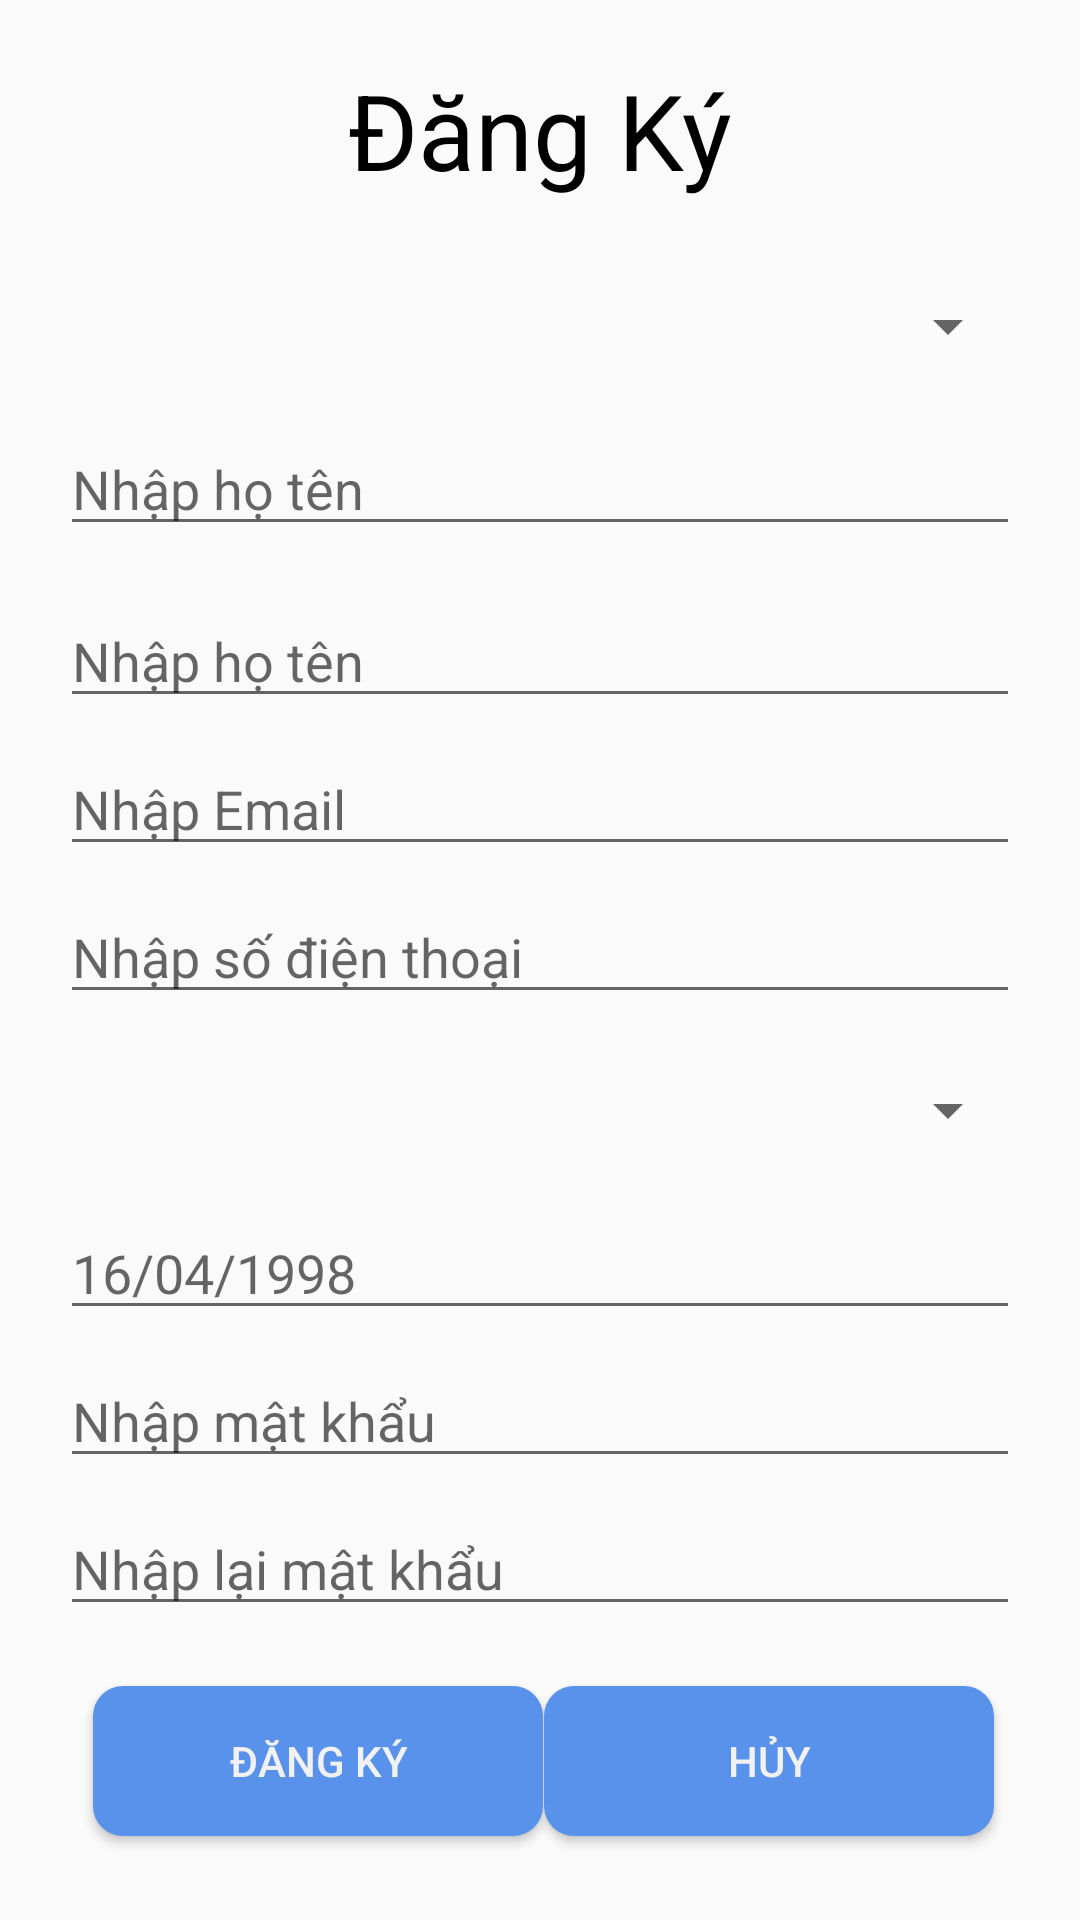

Here is an Android app screen rendered from its layout file. Give the layout XML and the strings, colors and styles it references.
<!-- AndroidManifest.xml: application theme AppTheme -->
<!-- res/layout/dang_ky_layout.xml -->
<?xml version="1.0" encoding="utf-8"?>
<ScrollView
    xmlns:android="http://schemas.android.com/apk/res/android"
    xmlns:app="http://schemas.android.com/apk/res-auto"
    xmlns:tools="http://schemas.android.com/tools"
    android:layout_width="match_parent"
    android:layout_height="match_parent">

    <android.support.constraint.ConstraintLayout
        android:layout_width="match_parent"
        android:layout_height="match_parent">

        <TextView
            android:id="@+id/textView"
            android:layout_width="wrap_content"
            android:layout_height="wrap_content"
            android:layout_marginStart="8dp"
            android:layout_marginTop="@dimen/magrinScreen"
            android:layout_marginEnd="8dp"
            android:layout_marginBottom="8dp"
            android:text="@string/tenTieuDe"
            android:textColor="@color/textnomarl"
            android:textSize="@dimen/sizeTieuDeManHinhDangKy"
            app:layout_constraintBottom_toBottomOf="parent"
            app:layout_constraintEnd_toEndOf="parent"
            app:layout_constraintStart_toStartOf="parent"
            app:layout_constraintTop_toTopOf="parent"
            app:layout_constraintVertical_bias="0"
            tools:text="@string/tenTieuDe" />

        <Spinner
            android:id="@+id/spnNguoiDung"
            android:layout_width="0dp"
            android:layout_height="wrap_content"
            android:layout_marginLeft="@dimen/magrinScreen"
            android:layout_marginTop="@dimen/magrinScreen"
            android:layout_marginRight="@dimen/magrinScreen"
            android:layout_marginBottom="8dp"
            app:layout_constraintBottom_toBottomOf="parent"
            app:layout_constraintEnd_toEndOf="parent"
            app:layout_constraintStart_toStartOf="parent"
            app:layout_constraintTop_toBottomOf="@+id/textView"
            app:layout_constraintVertical_bias="0.01999998" />

        <Spinner
            android:id="@+id/spnGioiTinh"
            android:layout_width="0dp"
            android:layout_height="wrap_content"
            android:layout_marginLeft="@dimen/magrinScreen"
            android:layout_marginTop="@dimen/magrinScreen"
            android:layout_marginRight="@dimen/magrinScreen"
            android:layout_marginBottom="8dp"
            app:layout_constraintBottom_toBottomOf="parent"
            app:layout_constraintEnd_toEndOf="parent"
            app:layout_constraintHorizontal_bias="0.0"
            app:layout_constraintStart_toStartOf="parent"
            app:layout_constraintTop_toBottomOf="@+id/edtSDT"
            app:layout_constraintVertical_bias="0.0" />

        <EditText
            android:id="@+id/edtHoTen"
            android:layout_width="match_parent"
            android:layout_height="wrap_content"
            android:layout_marginStart="20dp"
            android:layout_marginTop="@dimen/magrinScreen"
            android:layout_marginEnd="20dp"
            android:layout_marginBottom="8dp"
            android:hint="@string/nhapHoTen"
            app:layout_constraintBottom_toBottomOf="parent"
            app:layout_constraintEnd_toEndOf="parent"
            app:layout_constraintHorizontal_bias="0.0"
            app:layout_constraintStart_toStartOf="parent"
            app:layout_constraintTop_toBottomOf="@+id/spnNguoiDung"
            app:layout_constraintVertical_bias="0.0" />

        <EditText
            android:id="@+id/edtHoTen2"
            android:layout_width="match_parent"
            android:layout_height="wrap_content"
            android:layout_marginStart="20dp"
            android:layout_marginTop="16dp"
            android:layout_marginEnd="20dp"
            android:layout_marginBottom="16dp"
            android:hint="@string/nhapHoTen"
            app:layout_constraintBottom_toBottomOf="parent"
            app:layout_constraintEnd_toEndOf="parent"
            app:layout_constraintHorizontal_bias="0.0"
            app:layout_constraintStart_toStartOf="parent"
            app:layout_constraintTop_toBottomOf="@+id/edtHoTen"
            app:layout_constraintVertical_bias="0.0" />

        <EditText
            android:id="@+id/edtSDT"
            android:layout_width="match_parent"
            android:layout_height="wrap_content"
            android:layout_marginLeft="@dimen/magrinScreen"
            android:layout_marginTop="8dp"
            android:layout_marginRight="@dimen/magrinScreen"
            android:layout_marginBottom="8dp"
            android:hint="@string/nhapSoDienThoai"
            app:layout_constraintBottom_toBottomOf="parent"
            app:layout_constraintEnd_toEndOf="parent"
            app:layout_constraintHorizontal_bias="0.0"
            app:layout_constraintStart_toStartOf="parent"
            app:layout_constraintTop_toBottomOf="@+id/edtEmail"
            app:layout_constraintVertical_bias="0.0" />

        <EditText
            android:id="@+id/edtNgaySinh"
            android:layout_width="match_parent"
            android:layout_height="wrap_content"
            android:layout_marginLeft="@dimen/magrinScreen"
            android:layout_marginTop="@dimen/magrinScreen"
            android:layout_marginRight="@dimen/magrinScreen"
            android:layout_marginBottom="8dp"
            android:hint="@string/nhapNgaySinh"
            app:layout_constraintBottom_toBottomOf="parent"
            app:layout_constraintEnd_toEndOf="parent"
            app:layout_constraintHorizontal_bias="0.0"
            app:layout_constraintStart_toStartOf="parent"
            app:layout_constraintTop_toBottomOf="@+id/spnGioiTinh"
            app:layout_constraintVertical_bias="0.0" />

        <EditText
            android:id="@+id/edtMatKhau"
            android:layout_width="0dp"
            android:layout_height="wrap_content"
            android:layout_marginLeft="@dimen/magrinScreen"
            android:layout_marginTop="8dp"
            android:layout_marginRight="@dimen/magrinScreen"
            android:layout_marginBottom="8dp"
            android:hint="@string/nhapMatKhau"
            app:layout_constraintBottom_toBottomOf="parent"
            app:layout_constraintEnd_toEndOf="parent"
            app:layout_constraintHorizontal_bias="0.0"
            app:layout_constraintStart_toStartOf="parent"
            app:layout_constraintTop_toBottomOf="@+id/edtNgaySinh"
            app:layout_constraintVertical_bias="0.0" />

        <EditText
            android:id="@+id/edtNhapLaiMatKhau"
            android:layout_width="match_parent"
            android:layout_height="wrap_content"
            android:layout_marginLeft="@dimen/magrinScreen"
            android:layout_marginTop="8dp"
            android:layout_marginRight="@dimen/magrinScreen"
            android:layout_marginBottom="8dp"
            android:hint="@string/nhapLaiMatKhau"
            app:layout_constraintBottom_toBottomOf="parent"
            app:layout_constraintEnd_toEndOf="parent"
            app:layout_constraintHorizontal_bias="0.0"
            app:layout_constraintStart_toStartOf="parent"
            app:layout_constraintTop_toBottomOf="@+id/edtMatKhau"
            app:layout_constraintVertical_bias="0.0" />

        <EditText
            android:id="@+id/edtEmail"
            android:layout_width="match_parent"
            android:layout_height="wrap_content"
            android:layout_marginLeft="@dimen/magrinScreen"
            android:layout_marginTop="8dp"
            android:layout_marginRight="@dimen/magrinScreen"
            android:layout_marginBottom="8dp"
            android:hint="@string/nhapEmail"
            app:layout_constraintBottom_toBottomOf="parent"
            app:layout_constraintEnd_toEndOf="parent"
            app:layout_constraintHorizontal_bias="0.0"
            app:layout_constraintStart_toStartOf="parent"
            app:layout_constraintTop_toBottomOf="@+id/edtHoTen2"
            app:layout_constraintVertical_bias="0.0" />

        <Button
            android:id="@+id/btnDangKy"
            style="@style/btnDangKy"
            android:layout_marginStart="8dp"
            android:layout_marginTop="@dimen/magrinScreen"
            android:layout_marginEnd="8dp"
            android:layout_marginBottom="8dp"
            android:background="@drawable/custom_button_dn_fb"
            android:text="@string/btnDangKy"
            app:layout_constraintBottom_toBottomOf="parent"
            app:layout_constraintEnd_toEndOf="parent"
            app:layout_constraintHorizontal_bias="0.118"
            app:layout_constraintStart_toStartOf="parent"
            app:layout_constraintTop_toBottomOf="@+id/edtNhapLaiMatKhau"
            app:layout_constraintVertical_bias="0.414"
            tools:text="@string/btnDangKy" />

        <Button
            android:id="@+id/btnHuy"
            style="@style/btnDangKy"
            android:layout_marginStart="8dp"
            android:layout_marginTop="@dimen/magrinScreen"
            android:layout_marginEnd="8dp"
            android:layout_marginBottom="8dp"
            android:background="@drawable/custom_button_dn_fb"
            android:text="@string/btnHuy"
            app:layout_constraintBottom_toBottomOf="parent"
            app:layout_constraintEnd_toEndOf="parent"
            app:layout_constraintHorizontal_bias="0.893"
            app:layout_constraintStart_toStartOf="parent"
            app:layout_constraintTop_toBottomOf="@+id/edtNhapLaiMatKhau"
            app:layout_constraintVertical_bias="0.414"
            tools:text="@string/btnHuy" />

    </android.support.constraint.ConstraintLayout>

</ScrollView>
<!-- resources referenced by this layout -->
<resources>
  <color name="textnomarl">#000000</color>
  <dimen name="magrinScreen">20dp</dimen>
      //Màn hình thêm
  <dimen name="sizeTieuDeManHinhDangKy">35dp</dimen>
  <!-- drawable custom_button_dn_fb (drawable) -->
  <?xml version="1.0" encoding="utf-8"?>
  <shape xmlns:android="http://schemas.android.com/apk/res/android" android:shape="rectangle">
      <corners android:radius="10dp"/>
      <solid android:color="@color/btnDNFb"/>
  </shape>
  <string name="btnDangKy">Đăng ký</string>
  <string name="btnHuy">Hủy</string>
      //Màn hình thêm bài viết
  <string name="nhapEmail">Nhập Email</string>
  <string name="nhapHoTen">Nhập họ tên</string>
  <string name="nhapLaiMatKhau">Nhập lại mật khẩu</string>
  <string name="nhapMatKhau">Nhập mật khẩu</string>
  <string name="nhapNgaySinh">16/04/1998</string>
  <string name="nhapSoDienThoai">Nhập số điện thoại</string>
  <string name="tenTieuDe">Đăng Ký</string>
  <style name="btnDangKy">
          <item name="android:layout_width">150sp</item>
          <item name="android:layout_height">50sp</item>
          <item name="android:textColor">@color/textbtn</item>
      </style>
      //Layout_ThemBaiViet
  <style name="AppTheme" parent="Theme.AppCompat.Light.NoActionBar">
          
          <item name="colorPrimary">@color/colorPrimary</item>
          <item name="colorPrimaryDark">@color/colorPrimaryDark</item>
          <item name="colorAccent">@color/colorAccent</item>
      </style>
      //ToolBar
  <color name="btnDNFb">#5992ea</color>
  <color name="textbtn">#f1f1f1</color>
  <color name="colorPrimary">#008577</color>
  <color name="colorPrimaryDark">#000</color>
  <color name="colorAccent">#D81B60</color>
</resources>
